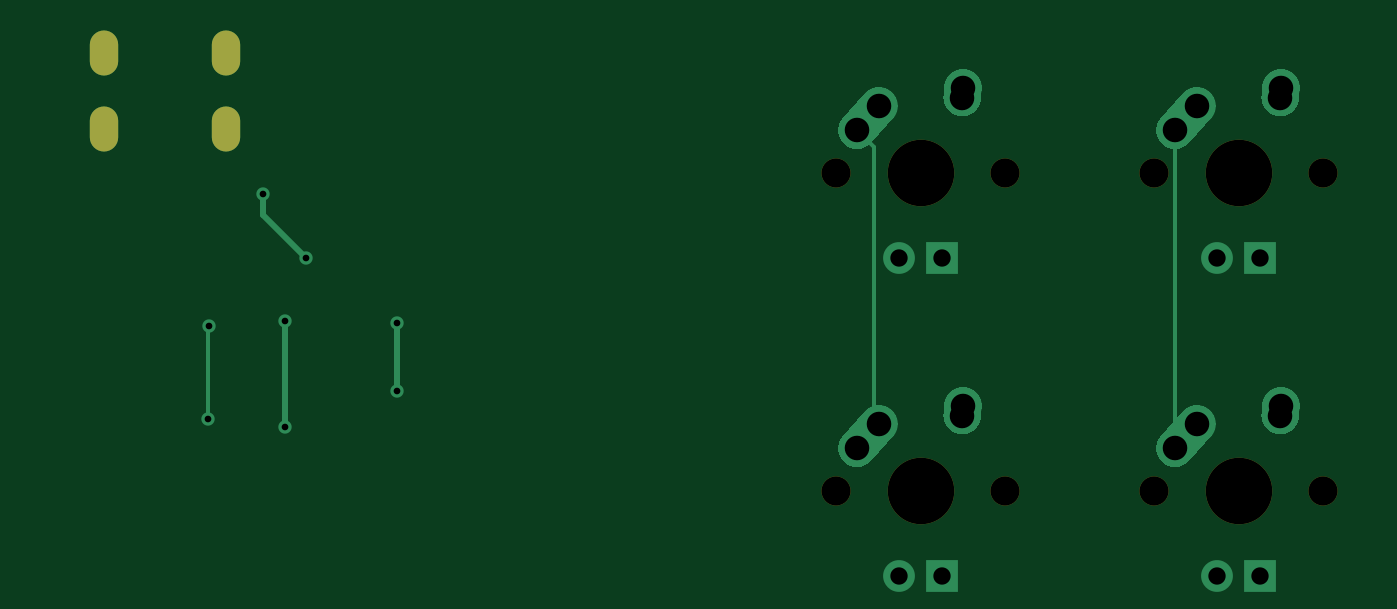
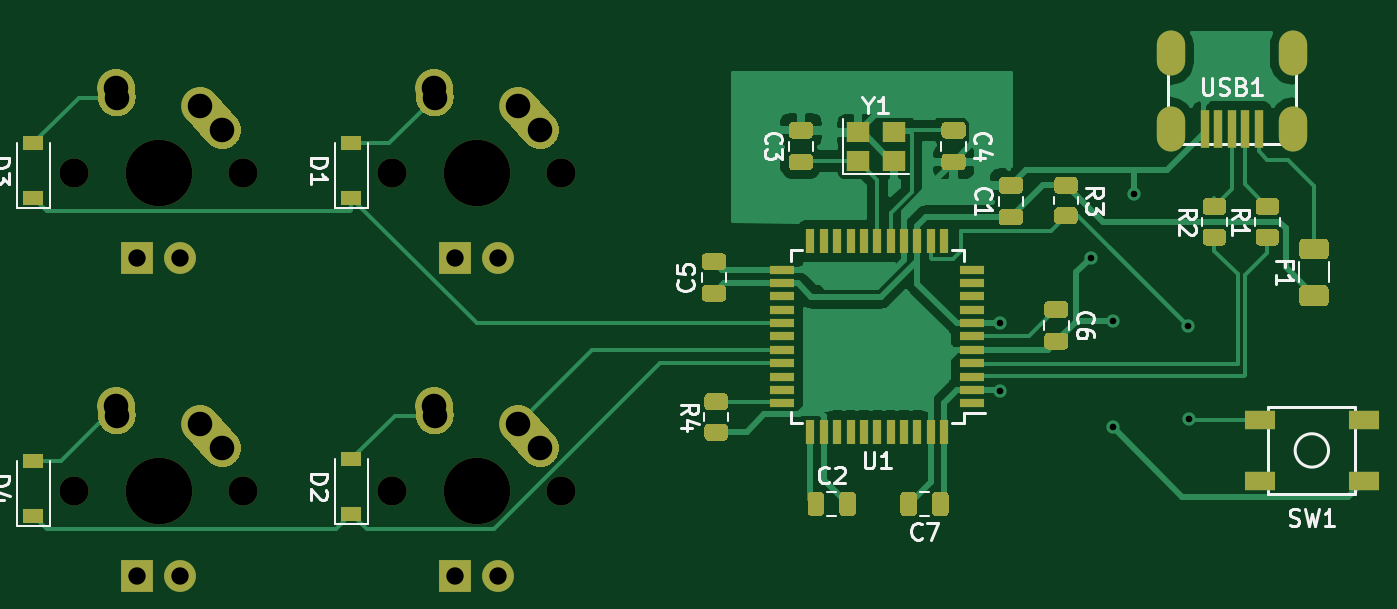
Circuit board: 9 layer files. Board 79.7 x 32.5 mm.
- bottom_copper: kevins-pcb-numpad-B_Cu.gbl (57565 bytes)
- bottom_mask: kevins-pcb-numpad-B_Mask.gbs (14560 bytes)
- bottom_silk: kevins-pcb-numpad-B_SilkS.gbo (29928 bytes)
- outline: kevins-pcb-numpad-Edge_Cuts.gm1 (441 bytes)
- top_copper: kevins-pcb-numpad-F_Cu.gtl (6074 bytes)
- top_mask: kevins-pcb-numpad-F_Mask.gts (1061 bytes)
- top_silk: kevins-pcb-numpad-F_SilkS.gto (1064 bytes)
- drill: kevins-pcb-numpad-NPTH.drl (427 bytes)
- drill: kevins-pcb-numpad-PTH.drl (919 bytes)

=== bottom_copper: kevins-pcb-numpad-B_Cu.gbl (57565 bytes, source omitted) ===
=== bottom_mask: kevins-pcb-numpad-B_Mask.gbs (14560 bytes, source omitted) ===
=== bottom_silk: kevins-pcb-numpad-B_SilkS.gbo (29928 bytes, source omitted) ===
=== outline: kevins-pcb-numpad-Edge_Cuts.gm1 ===
%TF.GenerationSoftware,KiCad,Pcbnew,(5.1.8)-1*%
%TF.CreationDate,2020-12-11T14:55:26-05:00*%
%TF.ProjectId,kevins-pcb-numpad,6b657669-6e73-42d7-9063-622d6e756d70,rev?*%
%TF.SameCoordinates,Original*%
%TF.FileFunction,Profile,NP*%
%FSLAX46Y46*%
G04 Gerber Fmt 4.6, Leading zero omitted, Abs format (unit mm)*
G04 Created by KiCad (PCBNEW (5.1.8)-1) date 2020-12-11 14:55:26*
%MOMM*%
%LPD*%
G01*
G04 APERTURE LIST*
G04 APERTURE END LIST*
M02*

=== top_copper: kevins-pcb-numpad-F_Cu.gtl ===
%TF.GenerationSoftware,KiCad,Pcbnew,(5.1.8)-1*%
%TF.CreationDate,2020-12-11T14:55:26-05:00*%
%TF.ProjectId,kevins-pcb-numpad,6b657669-6e73-42d7-9063-622d6e756d70,rev?*%
%TF.SameCoordinates,Original*%
%TF.FileFunction,Copper,L1,Top*%
%TF.FilePolarity,Positive*%
%FSLAX46Y46*%
G04 Gerber Fmt 4.6, Leading zero omitted, Abs format (unit mm)*
G04 Created by KiCad (PCBNEW (5.1.8)-1) date 2020-12-11 14:55:26*
%MOMM*%
%LPD*%
G01*
G04 APERTURE LIST*
%TA.AperFunction,ComponentPad*%
%ADD10O,1.700000X2.700000*%
%TD*%
%TA.AperFunction,ComponentPad*%
%ADD11R,1.905000X1.905000*%
%TD*%
%TA.AperFunction,ComponentPad*%
%ADD12C,1.905000*%
%TD*%
%TA.AperFunction,ComponentPad*%
%ADD13C,2.250000*%
%TD*%
%TA.AperFunction,ViaPad*%
%ADD14C,0.800000*%
%TD*%
%TA.AperFunction,Conductor*%
%ADD15C,0.381000*%
%TD*%
%TA.AperFunction,Conductor*%
%ADD16C,0.254000*%
%TD*%
G04 APERTURE END LIST*
D10*
%TO.P,USB1,6*%
%TO.N,Net-(USB1-Pad6)*%
X40006250Y-81756250D03*
X47306250Y-81756250D03*
X47306250Y-86256250D03*
X40006250Y-86256250D03*
%TD*%
D11*
%TO.P,MX4,4*%
%TO.N,N/C*%
X109220000Y-113030000D03*
D12*
%TO.P,MX4,3*%
X106680000Y-113030000D03*
D13*
%TO.P,MX4,1*%
%TO.N,COL1*%
X105450000Y-103950000D03*
%TA.AperFunction,ComponentPad*%
G36*
G01*
X103388688Y-106247350D02*
X103388683Y-106247345D01*
G75*
G02*
X103302655Y-104658683I751317J837345D01*
G01*
X104612657Y-103198683D01*
G75*
G02*
X106201319Y-103112655I837345J-751317D01*
G01*
X106201319Y-103112655D01*
G75*
G02*
X106287347Y-104701317I-751317J-837345D01*
G01*
X104977345Y-106161317D01*
G75*
G02*
X103388683Y-106247345I-837345J751317D01*
G01*
G37*
%TD.AperFunction*%
%TO.P,MX4,2*%
%TO.N,Net-(D4-Pad2)*%
X110490000Y-102870000D03*
%TA.AperFunction,ComponentPad*%
G36*
G01*
X110373483Y-104572395D02*
X110372597Y-104572334D01*
G75*
G02*
X109327666Y-103372597I77403J1122334D01*
G01*
X109367666Y-102792597D01*
G75*
G02*
X110567403Y-101747666I1122334J-77403D01*
G01*
X110567403Y-101747666D01*
G75*
G02*
X111612334Y-102947403I-77403J-1122334D01*
G01*
X111572334Y-103527403D01*
G75*
G02*
X110372597Y-104572334I-1122334J77403D01*
G01*
G37*
%TD.AperFunction*%
%TD*%
%TO.P,MX3,2*%
%TO.N,Net-(D3-Pad2)*%
%TA.AperFunction,ComponentPad*%
G36*
G01*
X110373483Y-85522395D02*
X110372597Y-85522334D01*
G75*
G02*
X109327666Y-84322597I77403J1122334D01*
G01*
X109367666Y-83742597D01*
G75*
G02*
X110567403Y-82697666I1122334J-77403D01*
G01*
X110567403Y-82697666D01*
G75*
G02*
X111612334Y-83897403I-77403J-1122334D01*
G01*
X111572334Y-84477403D01*
G75*
G02*
X110372597Y-85522334I-1122334J77403D01*
G01*
G37*
%TD.AperFunction*%
X110490000Y-83820000D03*
%TO.P,MX3,1*%
%TO.N,COL1*%
%TA.AperFunction,ComponentPad*%
G36*
G01*
X103388688Y-87197350D02*
X103388683Y-87197345D01*
G75*
G02*
X103302655Y-85608683I751317J837345D01*
G01*
X104612657Y-84148683D01*
G75*
G02*
X106201319Y-84062655I837345J-751317D01*
G01*
X106201319Y-84062655D01*
G75*
G02*
X106287347Y-85651317I-751317J-837345D01*
G01*
X104977345Y-87111317D01*
G75*
G02*
X103388683Y-87197345I-837345J751317D01*
G01*
G37*
%TD.AperFunction*%
X105450000Y-84900000D03*
D12*
%TO.P,MX3,3*%
%TO.N,N/C*%
X106680000Y-93980000D03*
D11*
%TO.P,MX3,4*%
X109220000Y-93980000D03*
%TD*%
%TO.P,MX2,4*%
%TO.N,N/C*%
X90170000Y-113030000D03*
D12*
%TO.P,MX2,3*%
X87630000Y-113030000D03*
D13*
%TO.P,MX2,1*%
%TO.N,COL0*%
X86400000Y-103950000D03*
%TA.AperFunction,ComponentPad*%
G36*
G01*
X84338688Y-106247350D02*
X84338683Y-106247345D01*
G75*
G02*
X84252655Y-104658683I751317J837345D01*
G01*
X85562657Y-103198683D01*
G75*
G02*
X87151319Y-103112655I837345J-751317D01*
G01*
X87151319Y-103112655D01*
G75*
G02*
X87237347Y-104701317I-751317J-837345D01*
G01*
X85927345Y-106161317D01*
G75*
G02*
X84338683Y-106247345I-837345J751317D01*
G01*
G37*
%TD.AperFunction*%
%TO.P,MX2,2*%
%TO.N,Net-(D2-Pad2)*%
X91440000Y-102870000D03*
%TA.AperFunction,ComponentPad*%
G36*
G01*
X91323483Y-104572395D02*
X91322597Y-104572334D01*
G75*
G02*
X90277666Y-103372597I77403J1122334D01*
G01*
X90317666Y-102792597D01*
G75*
G02*
X91517403Y-101747666I1122334J-77403D01*
G01*
X91517403Y-101747666D01*
G75*
G02*
X92562334Y-102947403I-77403J-1122334D01*
G01*
X92522334Y-103527403D01*
G75*
G02*
X91322597Y-104572334I-1122334J77403D01*
G01*
G37*
%TD.AperFunction*%
%TD*%
D11*
%TO.P,MX1,4*%
%TO.N,N/C*%
X90170000Y-93980000D03*
D12*
%TO.P,MX1,3*%
X87630000Y-93980000D03*
D13*
%TO.P,MX1,1*%
%TO.N,COL0*%
X86400000Y-84900000D03*
%TA.AperFunction,ComponentPad*%
G36*
G01*
X84338688Y-87197350D02*
X84338683Y-87197345D01*
G75*
G02*
X84252655Y-85608683I751317J837345D01*
G01*
X85562657Y-84148683D01*
G75*
G02*
X87151319Y-84062655I837345J-751317D01*
G01*
X87151319Y-84062655D01*
G75*
G02*
X87237347Y-85651317I-751317J-837345D01*
G01*
X85927345Y-87111317D01*
G75*
G02*
X84338683Y-87197345I-837345J751317D01*
G01*
G37*
%TD.AperFunction*%
%TO.P,MX1,2*%
%TO.N,Net-(D1-Pad2)*%
X91440000Y-83820000D03*
%TA.AperFunction,ComponentPad*%
G36*
G01*
X91323483Y-85522395D02*
X91322597Y-85522334D01*
G75*
G02*
X90277666Y-84322597I77403J1122334D01*
G01*
X90317666Y-83742597D01*
G75*
G02*
X91517403Y-82697666I1122334J-77403D01*
G01*
X91517403Y-82697666D01*
G75*
G02*
X92562334Y-83897403I-77403J-1122334D01*
G01*
X92522334Y-84477403D01*
G75*
G02*
X91322597Y-85522334I-1122334J77403D01*
G01*
G37*
%TD.AperFunction*%
%TD*%
D14*
%TO.N,GND*%
X50800000Y-104140000D03*
X50800000Y-97790000D03*
X52070000Y-93980000D03*
X49530000Y-90170000D03*
%TO.N,+5V*%
X57531000Y-101981000D03*
X57537250Y-97910750D03*
%TO.N,Net-(R3-Pad2)*%
X46228000Y-103632000D03*
X46282500Y-98098500D03*
%TD*%
D15*
%TO.N,GND*%
X50800000Y-104140000D02*
X50800000Y-97790000D01*
X49530000Y-91440000D02*
X49530000Y-90170000D01*
X52070000Y-93980000D02*
X49530000Y-91440000D01*
%TO.N,+5V*%
X57531000Y-97917000D02*
X57537250Y-97910750D01*
X57531000Y-101981000D02*
X57531000Y-97917000D01*
D16*
%TO.N,COL0*%
X86106000Y-87376000D02*
X85090000Y-86360000D01*
X86106000Y-103656000D02*
X86106000Y-87376000D01*
X86400000Y-103950000D02*
X86106000Y-103656000D01*
%TO.N,COL1*%
X104140000Y-86360000D02*
X104140000Y-105410000D01*
%TO.N,Net-(R3-Pad2)*%
X46228000Y-98153000D02*
X46282500Y-98098500D01*
X46228000Y-103632000D02*
X46228000Y-98153000D01*
%TD*%
M02*

=== top_mask: kevins-pcb-numpad-F_Mask.gts ===
%TF.GenerationSoftware,KiCad,Pcbnew,(5.1.8)-1*%
%TF.CreationDate,2020-12-11T14:55:26-05:00*%
%TF.ProjectId,kevins-pcb-numpad,6b657669-6e73-42d7-9063-622d6e756d70,rev?*%
%TF.SameCoordinates,Original*%
%TF.FileFunction,Soldermask,Top*%
%TF.FilePolarity,Negative*%
%FSLAX46Y46*%
G04 Gerber Fmt 4.6, Leading zero omitted, Abs format (unit mm)*
G04 Created by KiCad (PCBNEW (5.1.8)-1) date 2020-12-11 14:55:26*
%MOMM*%
%LPD*%
G01*
G04 APERTURE LIST*
%ADD10O,1.700000X2.700000*%
%ADD11C,1.750000*%
%ADD12C,3.987800*%
G04 APERTURE END LIST*
D10*
%TO.C,USB1*%
X40006250Y-81756250D03*
X47306250Y-81756250D03*
X47306250Y-86256250D03*
X40006250Y-86256250D03*
%TD*%
D11*
%TO.C,MX4*%
X113030000Y-107950000D03*
X102870000Y-107950000D03*
D12*
X107950000Y-107950000D03*
%TD*%
%TO.C,MX3*%
X107950000Y-88900000D03*
D11*
X102870000Y-88900000D03*
X113030000Y-88900000D03*
%TD*%
%TO.C,MX2*%
X93980000Y-107950000D03*
X83820000Y-107950000D03*
D12*
X88900000Y-107950000D03*
%TD*%
D11*
%TO.C,MX1*%
X93980000Y-88900000D03*
X83820000Y-88900000D03*
D12*
X88900000Y-88900000D03*
%TD*%
M02*

=== top_silk: kevins-pcb-numpad-F_SilkS.gto ===
%TF.GenerationSoftware,KiCad,Pcbnew,(5.1.8)-1*%
%TF.CreationDate,2020-12-11T14:55:26-05:00*%
%TF.ProjectId,kevins-pcb-numpad,6b657669-6e73-42d7-9063-622d6e756d70,rev?*%
%TF.SameCoordinates,Original*%
%TF.FileFunction,Legend,Top*%
%TF.FilePolarity,Positive*%
%FSLAX46Y46*%
G04 Gerber Fmt 4.6, Leading zero omitted, Abs format (unit mm)*
G04 Created by KiCad (PCBNEW (5.1.8)-1) date 2020-12-11 14:55:26*
%MOMM*%
%LPD*%
G01*
G04 APERTURE LIST*
%ADD10O,1.700000X2.700000*%
%ADD11C,1.750000*%
%ADD12C,3.987800*%
G04 APERTURE END LIST*
%LPC*%
D10*
%TO.C,USB1*%
X40006250Y-81756250D03*
X47306250Y-81756250D03*
X47306250Y-86256250D03*
X40006250Y-86256250D03*
%TD*%
D11*
%TO.C,MX4*%
X113030000Y-107950000D03*
X102870000Y-107950000D03*
D12*
X107950000Y-107950000D03*
%TD*%
%TO.C,MX3*%
X107950000Y-88900000D03*
D11*
X102870000Y-88900000D03*
X113030000Y-88900000D03*
%TD*%
%TO.C,MX2*%
X93980000Y-107950000D03*
X83820000Y-107950000D03*
D12*
X88900000Y-107950000D03*
%TD*%
D11*
%TO.C,MX1*%
X93980000Y-88900000D03*
X83820000Y-88900000D03*
D12*
X88900000Y-88900000D03*
%TD*%
M02*

=== drill: kevins-pcb-numpad-NPTH.drl ===
M48
; DRILL file {KiCad (5.1.8)-1} date 12/11/20 14:55:32
; FORMAT={-:-/ absolute / inch / decimal}
; #@! TF.CreationDate,2020-12-11T14:55:32-05:00
; #@! TF.GenerationSoftware,Kicad,Pcbnew,(5.1.8)-1
; #@! TF.FileFunction,NonPlated,1,2,NPTH
FMAT,2
INCH
T1C0.0689
T2C0.1570
%
G90
G05
T1
X3.3Y-3.5
X3.7Y-3.5
X4.05Y-3.5
X4.45Y-3.5
X3.3Y-4.25
X3.7Y-4.25
X4.05Y-4.25
X4.45Y-4.25
T2
X4.25Y-3.5
X3.5Y-4.25
X4.25Y-4.25
X3.5Y-3.5
T0
M30

=== drill: kevins-pcb-numpad-PTH.drl ===
M48
; DRILL file {KiCad (5.1.8)-1} date 12/11/20 14:55:32
; FORMAT={-:-/ absolute / inch / decimal}
; #@! TF.CreationDate,2020-12-11T14:55:32-05:00
; #@! TF.GenerationSoftware,Kicad,Pcbnew,(5.1.8)-1
; #@! TF.FileFunction,Plated,1,2,PTH
FMAT,2
INCH
T1C0.0157
T2C0.0276
T3C0.0409
T4C0.0579
%
G90
G05
T1
X1.82Y-4.08
X1.8221Y-3.8621
X1.95Y-3.55
X2.0Y-3.85
X2.0Y-4.1
X2.05Y-3.7
X2.265Y-4.015
X2.2652Y-3.8548
T3
X4.2Y-3.7
X4.3Y-3.7
X3.45Y-4.45
X3.55Y-4.45
X4.2Y-4.45
X4.3Y-4.45
X3.45Y-3.7
X3.55Y-3.7
T4
X4.1Y-4.15
X4.1516Y-4.0925
X4.3484Y-4.0728
X4.35Y-4.05
X3.35Y-3.4
X3.4016Y-3.3425
X3.5984Y-3.3228
X3.6Y-3.3
X4.1Y-3.4
X4.1516Y-3.3425
X4.3484Y-3.3228
X4.35Y-3.3
X3.35Y-4.15
X3.4016Y-4.0925
X3.5984Y-4.0728
X3.6Y-4.05
T2
G00X1.575Y-3.1951
M15
G01X1.575Y-3.2424
M16
G05
G00X1.575Y-3.3723
M15
G01X1.575Y-3.4195
M16
G05
G00X1.8625Y-3.1951
M15
G01X1.8625Y-3.2424
M16
G05
G00X1.8625Y-3.3723
M15
G01X1.8625Y-3.4195
M16
G05
T0
M30

